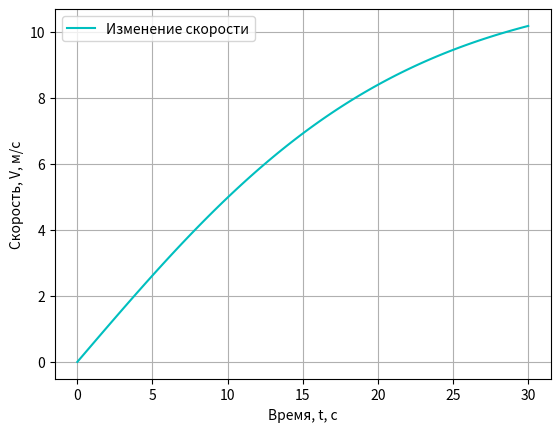

The script that saved this image:
print('--------------------------------Dop_Zadanie_1-------------------------------')
print('Решение задачи про Солнце и что-то там')

#Подключение необходимых для программы библиотек
import numpy as np
from scipy.integrate import odeint
import matplotlib.pyplot as plt
#import matplotlib.animation as anim

#Пределы изменения переменной величины
t = np.linspace(0, 30, 100)  #секунды

def sopr_func(V,t):
    dVdt = F / m - (y * V**2) / m
    return dVdt

#Определение начальных условий и параметров
F = 8                      #сила, H
m = 15                     #масса, кг
y_0 = 0.06                 #коэффициент
V_0 = 0                    #Начальная скорость

#Решение дифференциального уравнения функцией odeint
y = y_0
solve_i = odeint(sopr_func, V_0, t)

#Построение решения в виде графика функции
plt.plot(t, solve_i[:,0], color='c', label='Изменение скорости')

plt.xlabel('Время, t, с')
plt.ylabel('Скорость, V, м/с')
plt.legend()
plt.grid()
plt.show()